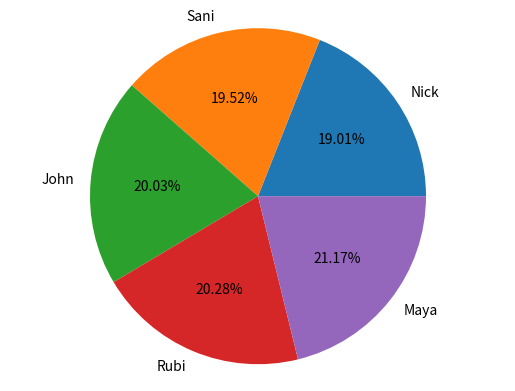

Python code for this plot:
# Importing required libraries
import numpy as np
import pandas as pd
import matplotlib.pyplot as plt

# Collection of raw data
raw_data={'names':['Nick','Sani','John','Rubi','Maya'],
'jan_score':[123,124,125,126,128],
'feb_score':[23,24,25,27,29],
'march_score':[3,5,7,6,9]}

# Segregating the raw data into usuable form/variables
df=pd.DataFrame(raw_data,columns=['names','jan_score','feb_score','march_score'])
df['total_score']=df['jan_score']+df['feb_score']+df['march_score']

# Printing the data
print(df)

# Function to plot the graph
plt.pie(df['total_score'],labels=df['names'],autopct='%.2f%%')
plt.axis('equal')
plt.axis('equal')
plt.show()